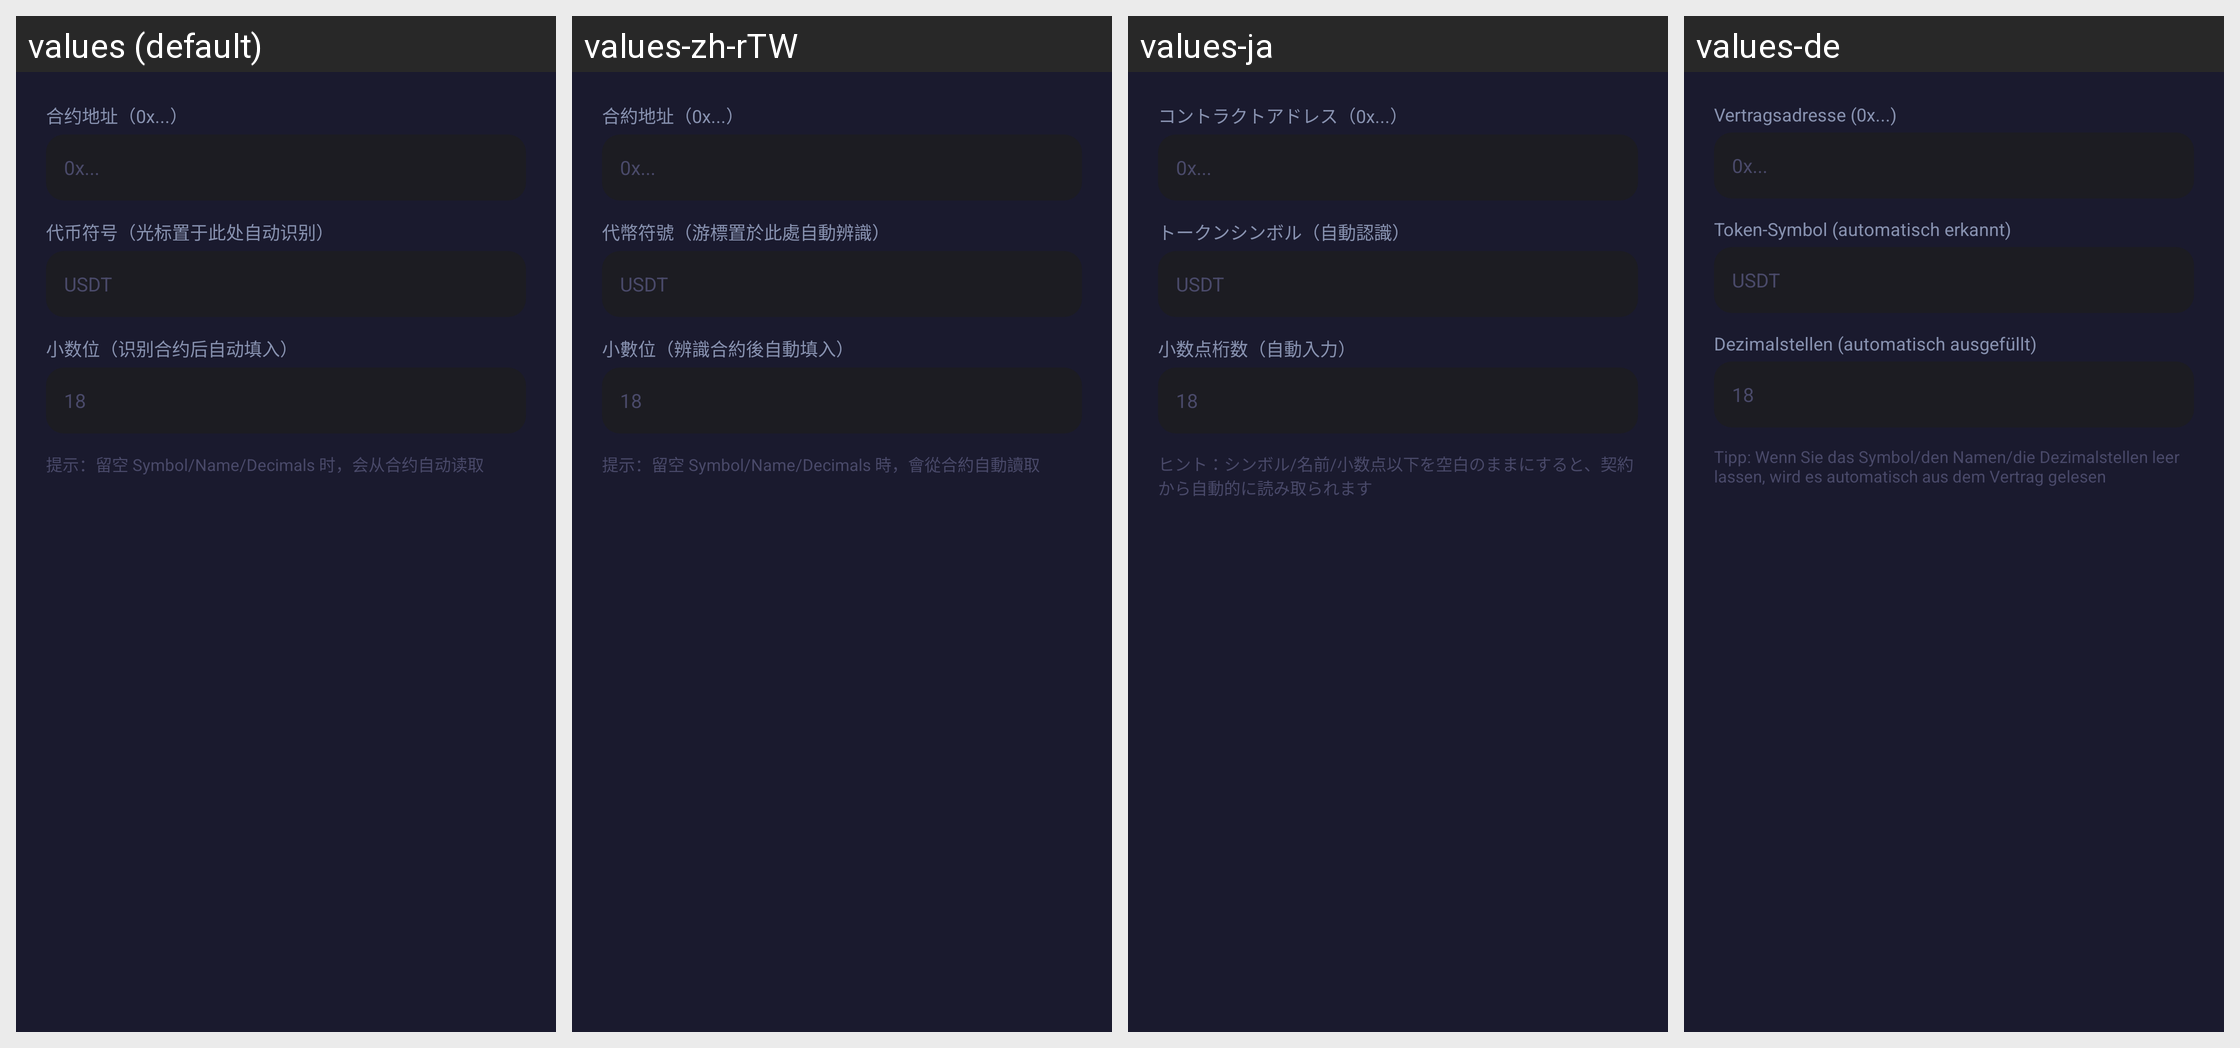

This grid shows one Android layout under several languages. Give, for every string resource on the screen, its name, the default text and each shown locale's text.
Android screen res/layout/dialog_add_token_form.xml rendered under 4 locales, left to right: values (default), values-zh-rTW, values-ja, values-de. Device: Nexus 5 (rendered at 1080×1920; each locale shown at half size, 540×960, under a caption strip naming it); theme AppTheme.
Other locales in the repository, not shown: values-en.
Strings drawn on this screen, with the default value and each locale's value (text and hints the layout hard-codes, and strings that could not be matched under every locale, appear in the picture but are not listed):

str_contract_address_hint
  values: 合约地址（0x...）
  values-zh-rTW: 合約地址（0x...）
  values-ja: コントラクトアドレス（0x...）
  values-de: Vertragsadresse (0x...)

str_token_symbol_hint
  values: 代币符号（光标置于此处自动识别）
  values-zh-rTW: 代幣符號（游標置於此處自動辨識）
  values-ja: トークンシンボル（自動認識）
  values-de: Token-Symbol (automatisch erkannt)

str_token_decimals_hint
  values: 小数位（识别合约后自动填入）
  values-zh-rTW: 小數位（辨識合約後自動填入）
  values-ja: 小数点桁数（自動入力）
  values-de: Dezimalstellen (automatisch ausgefüllt)

str_tip_when_you_leave
  values: 提示：留空 Symbol/Name/Decimals 时，会从合约自动读取
  values-zh-rTW: 提示：留空 Symbol/Name/Decimals 時，會從合約自動讀取
  values-ja: ヒント：シンボル/名前/小数点以下を空白のままにすると、契約から自動的に読み取られます
  values-de: Tipp: Wenn Sie das Symbol/den Namen/die Dezimalstellen leer lassen, wird es automatisch aus dem Vertrag gelesen
